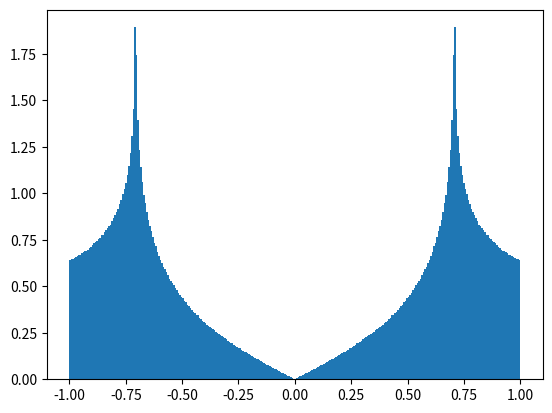

This chart was generated by the following Python code:
import numpy as np
from numpy import sin, cos, pi
import matplotlib.pyplot as pp


def E(kx, ky, kz, t, tp, m):
    return np.sqrt(tp**2*(sin(kx)**2 + sin(ky)**2) + (t*(cos(kx) + cos(ky) + cos(kz)) - m)**2)


N = 10**7
KX = (np.random.random(N)*2 - 1)*2*pi
KY = (np.random.random(N)*2 - 1)*2*pi
KZ = (np.random.random(N)*2 - 1)*2*pi

ep = E(KX, KY, KZ, 0, 1, 0)

e = np.concatenate((ep, -ep))
max = np.amax(e)
print(max)
pp.hist(e/max, bins=300, density=True)
pp.show()
